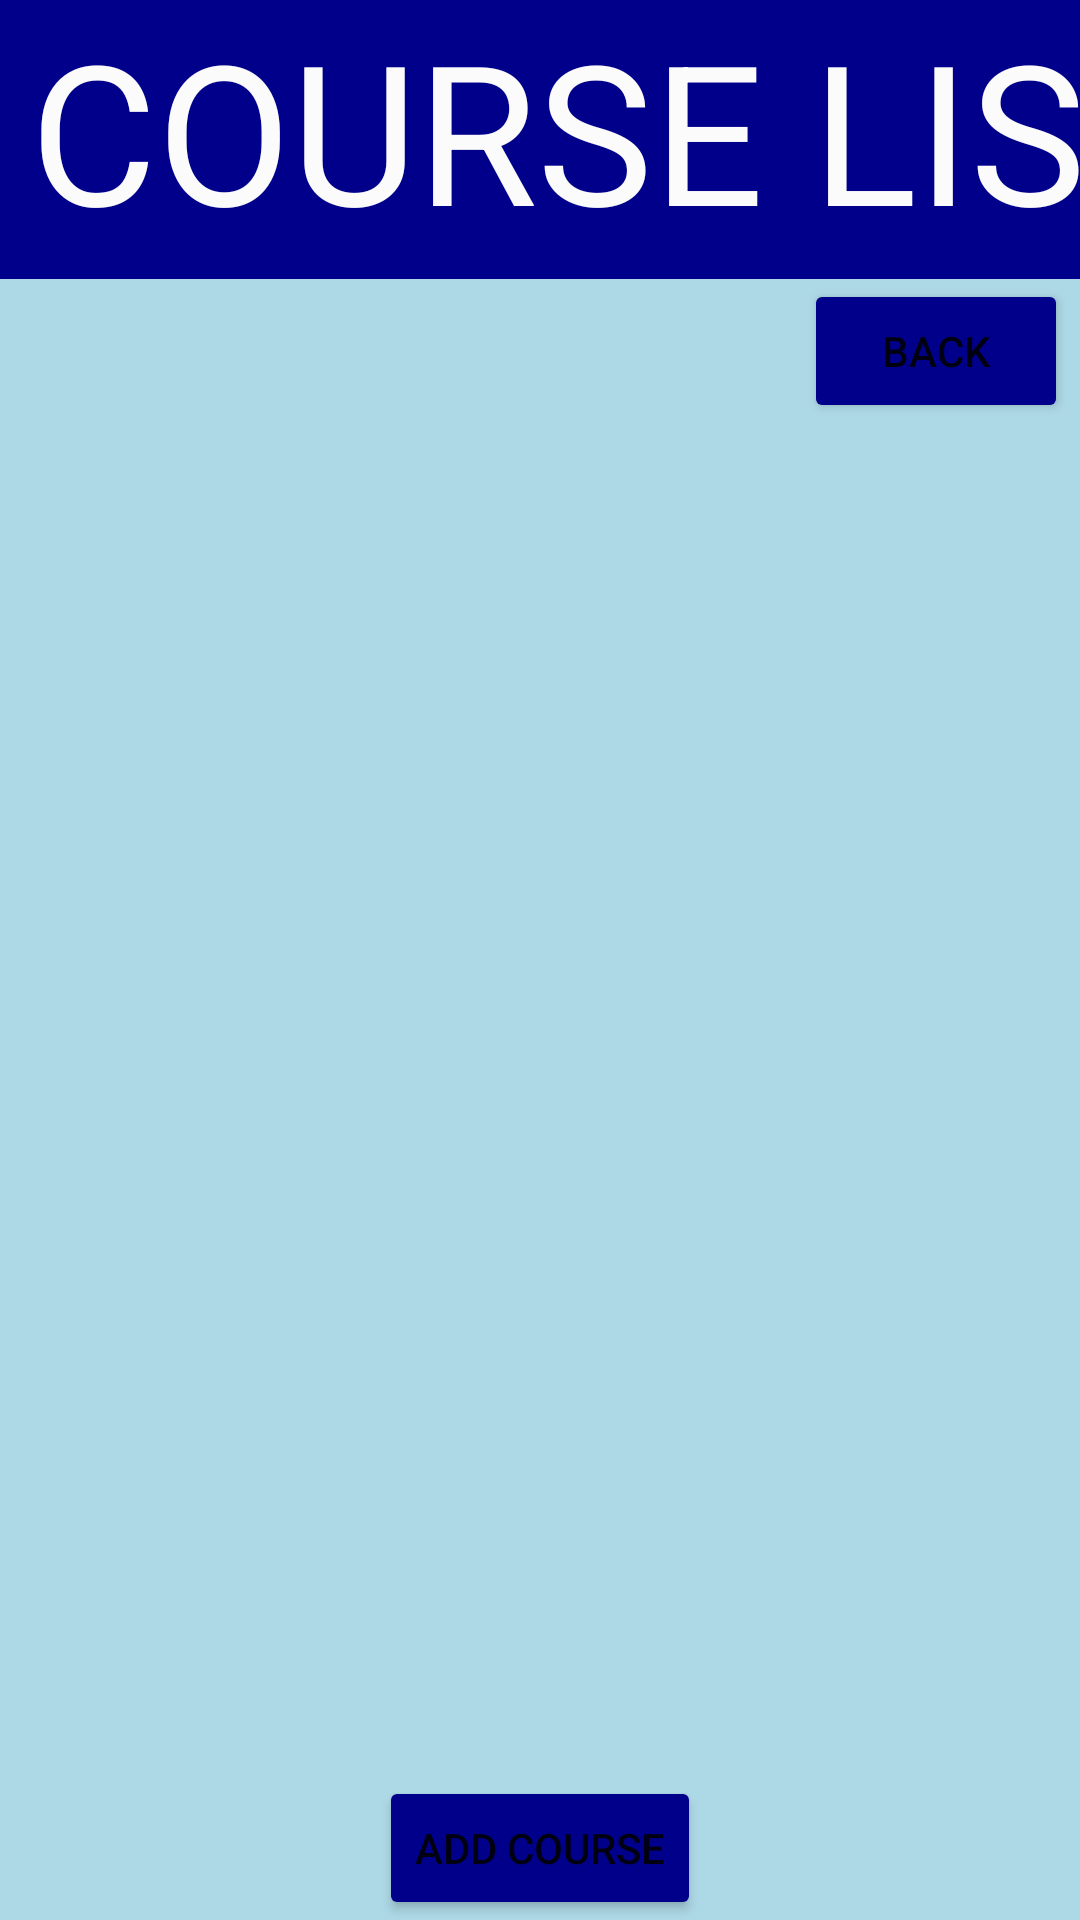

Android layout source for this screen:
<!-- AndroidManifest.xml: activity theme Theme.GenericTemplate.NoActionBar -->
<!-- res/layout/activity_course_list.xml -->
<?xml version="1.0" encoding="utf-8"?>
<androidx.coordinatorlayout.widget.CoordinatorLayout xmlns:android="http://schemas.android.com/apk/res/android"
    xmlns:app="http://schemas.android.com/apk/res-auto"
    xmlns:tools="http://schemas.android.com/tools"
    android:layout_width="match_parent"
    android:layout_height="match_parent"
    tools:context=".CourseListActivity">

    <androidx.appcompat.widget.Toolbar
        android:id="@+id/listHeader"
        android:layout_width="match_parent"
        android:layout_height="0dp"
        android:background="@color/black"
        app:popupTheme="@style/Theme.GenericTemplate.PopupOverlay" />

    <com.google.android.material.appbar.AppBarLayout
        android:layout_width="match_parent"
        android:layout_height="wrap_content"
        android:theme="@style/Theme.GenericTemplate.AppBarOverlay"/>

    <include layout="@layout/content_course_list" />

</androidx.coordinatorlayout.widget.CoordinatorLayout>
<!-- res/layout/content_course_list.xml (included above) -->
<?xml version="1.0" encoding="utf-8"?>
<androidx.constraintlayout.widget.ConstraintLayout xmlns:android="http://schemas.android.com/apk/res/android"
    xmlns:app="http://schemas.android.com/apk/res-auto"
    xmlns:tools="http://schemas.android.com/tools"
    android:layout_width="match_parent"
    android:layout_height="match_parent"
    android:background="@color/userLight"
    app:layout_behavior="@string/appbar_scrolling_view_behavior">

    <ListView
        android:id="@+id/listviewy"
        android:layout_width="0dp"
        android:layout_height="0dp"
        app:layout_constraintBottom_toTopOf="@+id/button2"
        app:layout_constraintEnd_toEndOf="parent"
        app:layout_constraintStart_toStartOf="parent"
        app:layout_constraintTop_toBottomOf="@+id/button6"
        app:layout_constraintVertical_bias="0.0" />

    <Button
        android:id="@+id/button2"
        android:layout_width="wrap_content"
        android:layout_height="wrap_content"
        android:backgroundTint="@color/userDark"
        android:text="add course"
        app:layout_constraintBottom_toBottomOf="parent"
        app:layout_constraintEnd_toEndOf="parent"
        app:layout_constraintStart_toStartOf="parent" />

    <Button
        android:id="@+id/button6"
        android:layout_width="wrap_content"
        android:layout_height="wrap_content"
        android:layout_marginEnd="4dp"
        android:backgroundTint="@color/userDark"
        android:text="Back"
        app:layout_constraintBottom_toBottomOf="parent"
        app:layout_constraintEnd_toEndOf="parent"
        app:layout_constraintHorizontal_bias="1.0"
        app:layout_constraintStart_toStartOf="parent"
        app:layout_constraintTop_toBottomOf="@+id/textView2"
        app:layout_constraintVertical_bias="0.0" />

    <TextView
        android:id="@+id/textView2"
        android:layout_width="411dp"
        android:layout_height="93dp"
        android:background="@color/userDark"
        android:text="COURSE LIST"
        android:textAlignment="center"
        android:textColor="#FBFBFB"
        android:textSize="65sp"
        app:layout_constraintEnd_toEndOf="parent"
        app:layout_constraintHorizontal_bias="0.0"
        app:layout_constraintStart_toStartOf="parent"
        app:layout_constraintTop_toTopOf="parent" />

</androidx.constraintlayout.widget.ConstraintLayout>
<!-- resources referenced by this layout -->
<resources>
  <color name="black">#FF000000</color>
  <color name="userDark">#00008B</color>
  <color name="userLight">#ADD8E6</color>
  <style name="Theme.GenericTemplate.AppBarOverlay" parent="ThemeOverlay.AppCompat.Dark.ActionBar" />
  <style name="Theme.GenericTemplate.PopupOverlay" parent="ThemeOverlay.AppCompat.Light" />
  <style name="Theme.GenericTemplate.NoActionBar">
          <item name="windowActionBar">false</item>
          <item name="windowNoTitle">true</item>
      </style>
</resources>
